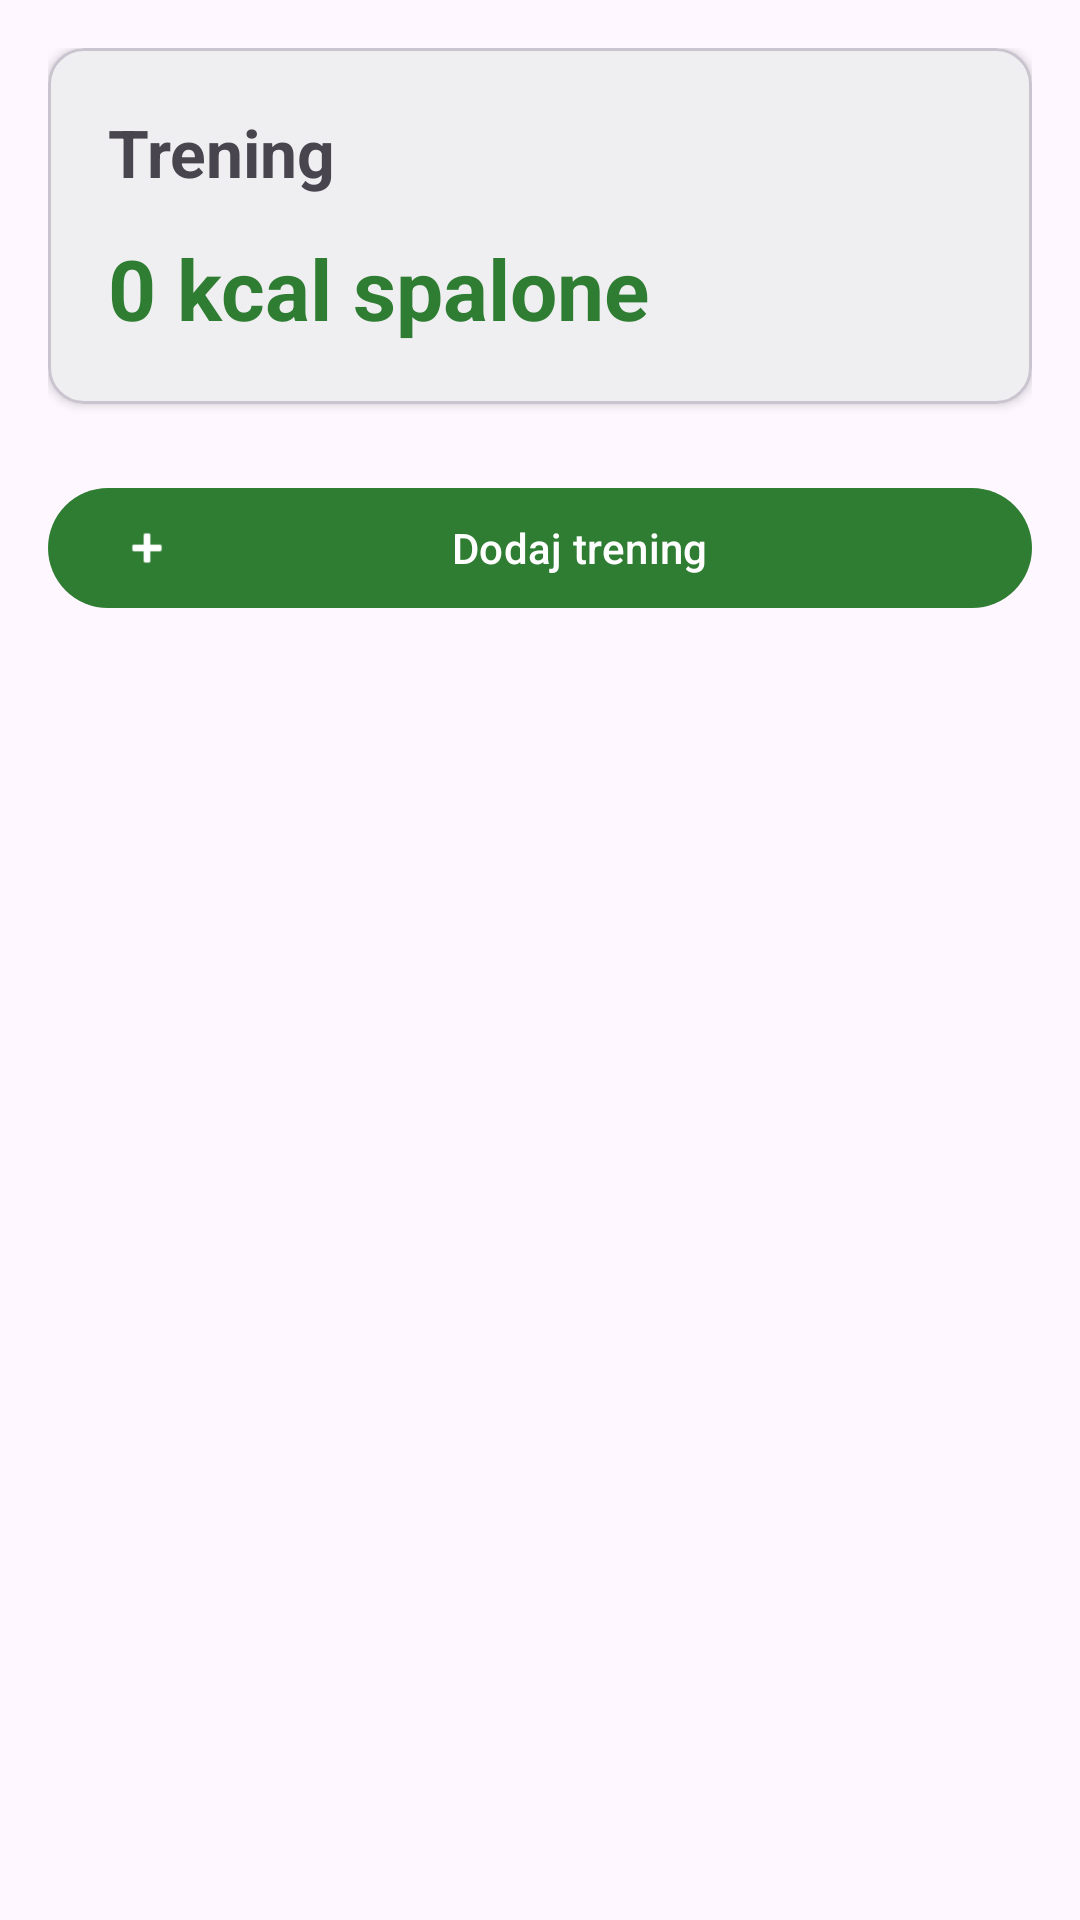

Here is an Android app screen rendered from its layout file. Give the layout XML and the strings, colors and styles it references.
<!-- AndroidManifest.xml: application theme Theme.FitTrack -->
<!-- res/layout/fragment_workout.xml -->
<?xml version="1.0" encoding="utf-8"?>
<androidx.constraintlayout.widget.ConstraintLayout
    xmlns:android="http://schemas.android.com/apk/res/android"
    xmlns:app="http://schemas.android.com/apk/res-auto"
    android:layout_width="match_parent"
    android:layout_height="match_parent"
    android:padding="16dp">

    <com.google.android.material.card.MaterialCardView
        android:id="@+id/cardSummary"
        android:layout_width="0dp"
        android:layout_height="wrap_content"
        app:cardCornerRadius="12dp"
        app:cardElevation="2dp"
        app:layout_constraintEnd_toEndOf="parent"
        app:layout_constraintStart_toStartOf="parent"
        app:layout_constraintTop_toTopOf="parent">

        <LinearLayout
            android:layout_width="match_parent"
            android:layout_height="wrap_content"
            android:orientation="vertical"
            android:padding="20dp">

            <TextView
                android:layout_width="wrap_content"
                android:layout_height="wrap_content"
                android:text="@string/workout_title"
                android:textSize="22sp"
                android:textStyle="bold"/>

            <TextView
                android:id="@+id/tvKcalBurned"
                android:layout_width="wrap_content"
                android:layout_height="wrap_content"
                android:layout_marginTop="12dp"
                android:text="@string/kcal_burned_placeholder"
                android:textColor="?attr/colorPrimary"
                android:textSize="28sp"
                android:textStyle="bold"/>
        </LinearLayout>
    </com.google.android.material.card.MaterialCardView>

    <com.google.android.material.button.MaterialButton
        android:id="@+id/btnAddWorkout"
        android:layout_width="0dp"
        android:layout_height="wrap_content"
        android:layout_marginTop="24dp"
        android:text="@string/btn_add_workout"
        app:icon="@android:drawable/ic_input_add"
        app:layout_constraintEnd_toEndOf="parent"
        app:layout_constraintStart_toStartOf="parent"
        app:layout_constraintTop_toBottomOf="@+id/cardSummary"/>
</androidx.constraintlayout.widget.ConstraintLayout>
<!-- resources referenced by this layout -->
<resources>
  <string name="btn_add_workout">Dodaj trening</string>
  <string name="kcal_burned_placeholder">0 kcal spalone</string>
  <string name="workout_title">Trening</string>
  <style name="Theme.FitTrack" parent="Theme.Material3.DayNight.NoActionBar">
          <item name="colorPrimary">@color/primary</item>
          <item name="colorPrimaryVariant">@color/primary_dark</item>
          <item name="colorOnPrimary">@color/white</item>
          <item name="colorSecondary">@color/accent</item>
          <item name="colorOnSecondary">@color/black</item>
          <item name="android:statusBarColor" tools:targetApi="l">@color/primary_dark</item>
          <item name="android:windowLightStatusBar" tools:targetApi="m">false</item>
      </style>
  <color name="primary">#2E7D32</color>
  <color name="primary_dark">#1B5E20</color>
  <color name="white">#FFFFFFFF</color>
  <color name="accent">#FF9800</color>
  <color name="black">#FF000000</color>
</resources>
